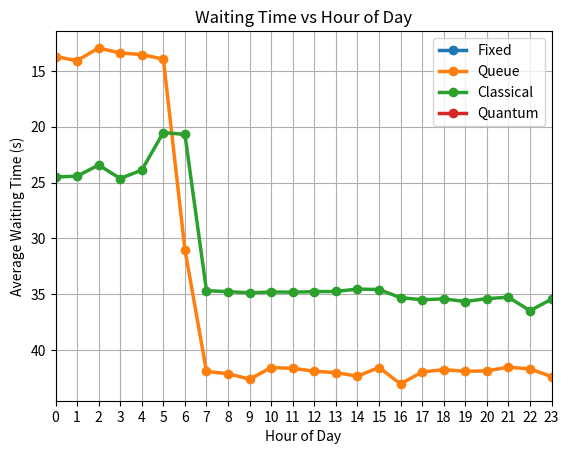

Generate this figure with matplotlib:
import matplotlib.pyplot as plt

hours = list(range(24))

# Enter 24 average waiting time values, one for each hour 0-23.
fixed = [None] * 24
queue = [13.71, 14.08, 12.94, 13.40, 13.53, 13.95, 31.01, 41.92, 42.13, 42.61, 41.58, 41.64, 41.90, 42.03, 42.34, 41.57, 43.04, 41.97, 41.76, 41.91, 41.87, 41.54, 41.70, 42.38]
classical = [24.50, 24.43, 23.43, 24.64, 23.88, 20.52, 20.69, 34.69, 34.77, 34.88, 34.80, 34.82, 34.77, 34.76, 34.54, 34.59, 35.31, 35.50, 35.42, 35.66, 35.40, 35.27, 36.48, 35.45]
quantum = [None] * 24

plt.figure()

plt.plot(hours, fixed, marker="o", linewidth=2.5, label="Fixed")
plt.plot(hours, queue, marker="o", linewidth=2.5, label="Queue")
plt.plot(hours, classical, marker="o", linewidth=2.5, label="Classical")
plt.plot(hours, quantum, marker="o", linewidth=2.5, label="Quantum")

plt.xlabel("Hour of Day")
plt.ylabel("Average Waiting Time (s)")
plt.title("Waiting Time vs Hour of Day")

plt.xticks(hours)
plt.xlim(0, 23)
plt.gca().invert_yaxis()

plt.legend()
plt.grid()

plt.show()
